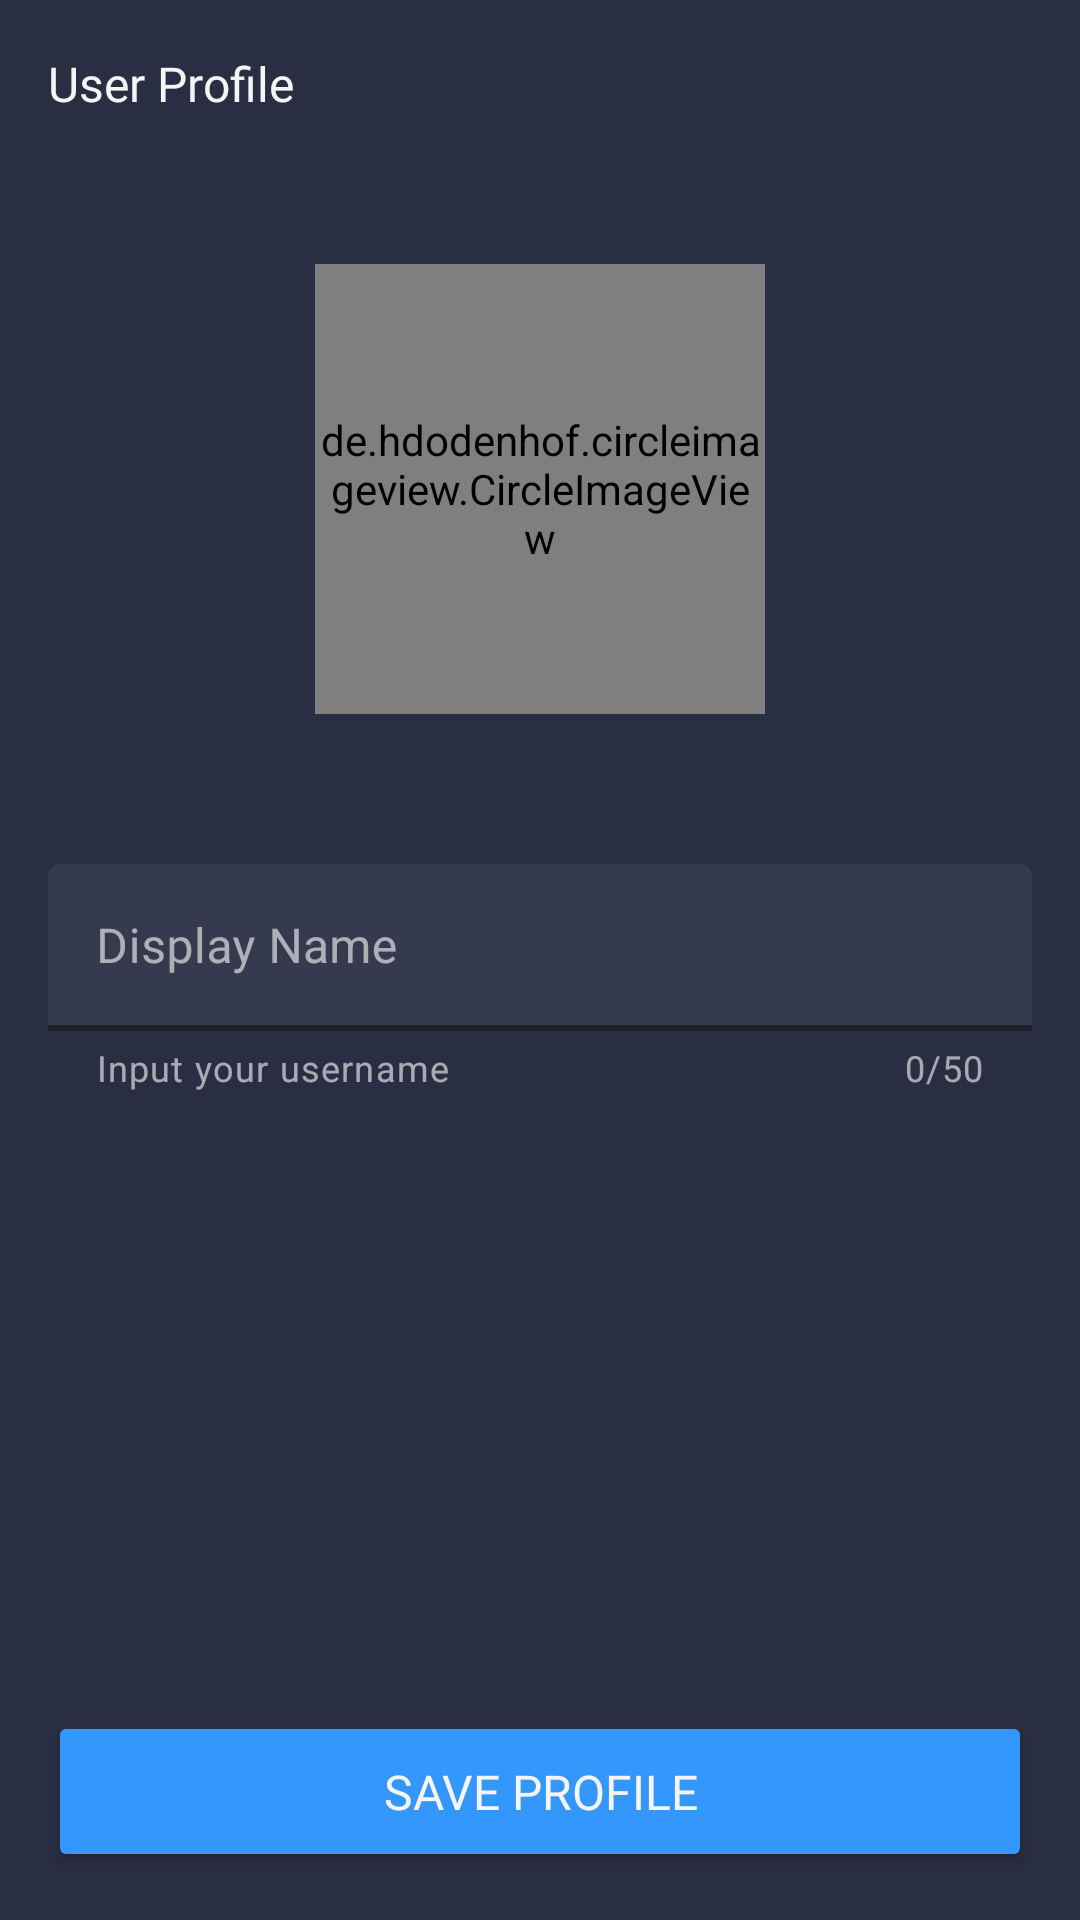

Reconstruct the res/layout file that produces this screen, plus the resources it refers to.
<!-- AndroidManifest.xml: application theme AppTheme -->
<!-- res/layout/activity_profile.xml -->
<?xml version="1.0" encoding="utf-8"?>
<RelativeLayout xmlns:android="http://schemas.android.com/apk/res/android"
    xmlns:app="http://schemas.android.com/apk/res-auto"
    xmlns:tools="http://schemas.android.com/tools"
    android:layout_width="match_parent"
    android:layout_height="match_parent"
    android:background="@color/colorPrimaryDark"
    tools:context=".ui.profile.ProfileActivity">

    <com.google.android.material.appbar.AppBarLayout
        android:id="@+id/app_bar_layout"
        android:layout_width="match_parent"
        android:layout_height="wrap_content"
        android:background="@android:color/transparent"
        app:elevation="0dp">

        <androidx.appcompat.widget.Toolbar
            android:id="@+id/profile_page_app_bar"
            android:layout_width="match_parent"
            android:layout_height="match_parent"
            app:elevation="0dp">

            <TextView
                android:id="@+id/profile_page_title"
                android:layout_width="wrap_content"
                android:layout_height="wrap_content"
                android:fontFamily="@font/roboto_medium"
                android:text="@string/profile"
                android:textColor="@color/textColor"
                android:textSize="@dimen/textSize" />
        </androidx.appcompat.widget.Toolbar>
    </com.google.android.material.appbar.AppBarLayout>

    <RelativeLayout
        android:id="@+id/user_profile_image_container"
        android:layout_width="wrap_content"
        android:layout_height="wrap_content"
        android:layout_below="@id/app_bar_layout"
        android:layout_centerHorizontal="true"
        android:layout_marginTop="@dimen/big_margin">

        <de.hdodenhof.circleimageview.CircleImageView
            android:id="@+id/user_profile_image"
            android:layout_width="150dp"
            android:layout_height="150dp"
            android:scaleType="centerCrop"
            android:src="@drawable/no_profile" />

        <ProgressBar
            android:id="@+id/profile_upload_progress"
            android:layout_width="wrap_content"
            android:layout_height="wrap_content"
            android:layout_centerInParent="true"
            android:visibility="gone" />
    </RelativeLayout>

    <com.google.android.material.textfield.TextInputLayout
        android:id="@+id/input_display_name"
        style="@style/Widget.MaterialComponents.TextInputLayout.FilledBox"
        android:layout_width="match_parent"
        android:layout_height="wrap_content"
        android:layout_below="@id/user_profile_image_container"
        android:layout_marginHorizontal="@dimen/activity_horizontal_margin"
        android:layout_marginVertical="@dimen/extra_margin"
        android:hint="@string/display_name"
        app:boxBackgroundColor="@color/colorPrimary"
        app:boxStrokeColor="@color/secondaryColorAccent"
        app:boxStrokeWidth="2dp"
        app:counterEnabled="true"
        app:counterMaxLength="50"
        app:endIconMode="clear_text"
        app:errorEnabled="true"
        app:helperText="@string/input_username_hint"
        app:helperTextEnabled="true"
        app:hintTextColor="@color/secondaryColorAccent">

        <com.google.android.material.textfield.TextInputEditText
            android:id="@+id/display_name_edit_text"
            android:layout_width="match_parent"
            android:layout_height="wrap_content" />
    </com.google.android.material.textfield.TextInputLayout>

    <Button
        android:id="@+id/btn_save_profile"
        android:layout_width="match_parent"
        android:layout_height="wrap_content"
        android:layout_alignParentBottom="true"
        android:layout_marginHorizontal="@dimen/activity_horizontal_margin"
        android:layout_marginBottom="@dimen/activity_horizontal_margin"
        android:backgroundTint="@color/secondaryColorAccent"
        android:fontFamily="@font/roboto_medium"
        android:padding="@dimen/activity_horizontal_margin"
        android:text="@string/save_profile"
        android:textColor="@color/textColor"
        android:textSize="@dimen/textSize" />
</RelativeLayout>
<!-- resources referenced by this layout -->
<resources>
  <color name="colorPrimary">#363A4E</color>
  <color name="colorPrimaryDark">#2A2E43</color>
  <color name="secondaryColorAccent">#3497FD</color>
  <color name="textColor">#F5F5F5</color>
  <dimen name="activity_horizontal_margin">16dp</dimen>
  <dimen name="big_margin">32dp</dimen>
  <dimen name="extra_margin">50dp</dimen>
  <dimen name="textSize">16sp</dimen>
  <!-- drawable no_profile: png bitmap (drawable, 10893 bytes) -->
  <string name="display_name">Display Name</string>
  <string name="input_username_hint">Input your username</string>
  <string name="profile">User Profile</string>
  <string name="save_profile">Save Profile</string>
  <style name="AppTheme" parent="Theme.MaterialComponents.NoActionBar">
          
          <item name="colorPrimary">@color/colorPrimary</item>
          <item name="colorPrimaryDark">@color/colorPrimaryDark</item>
          <item name="colorAccent">@color/colorAccent</item>
          <item name="android:textColor">@color/textColor</item>
          <item name="android:textColorSecondary">@android:color/white</item>
      </style>
  <color name="colorAccent">#3ACCE1</color>
</resources>
